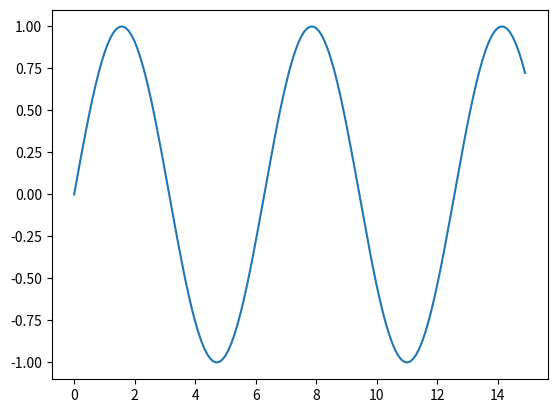

Reproduce this figure in Python.
import matplotlib.pyplot as plt
import numpy as np
# if using a jupyter notebook

x = np.arange(0, 15, 0.1)   # start,stop,step
print(x)
y = np.sin(x)
plt.plot(x, y)
plt.show()
